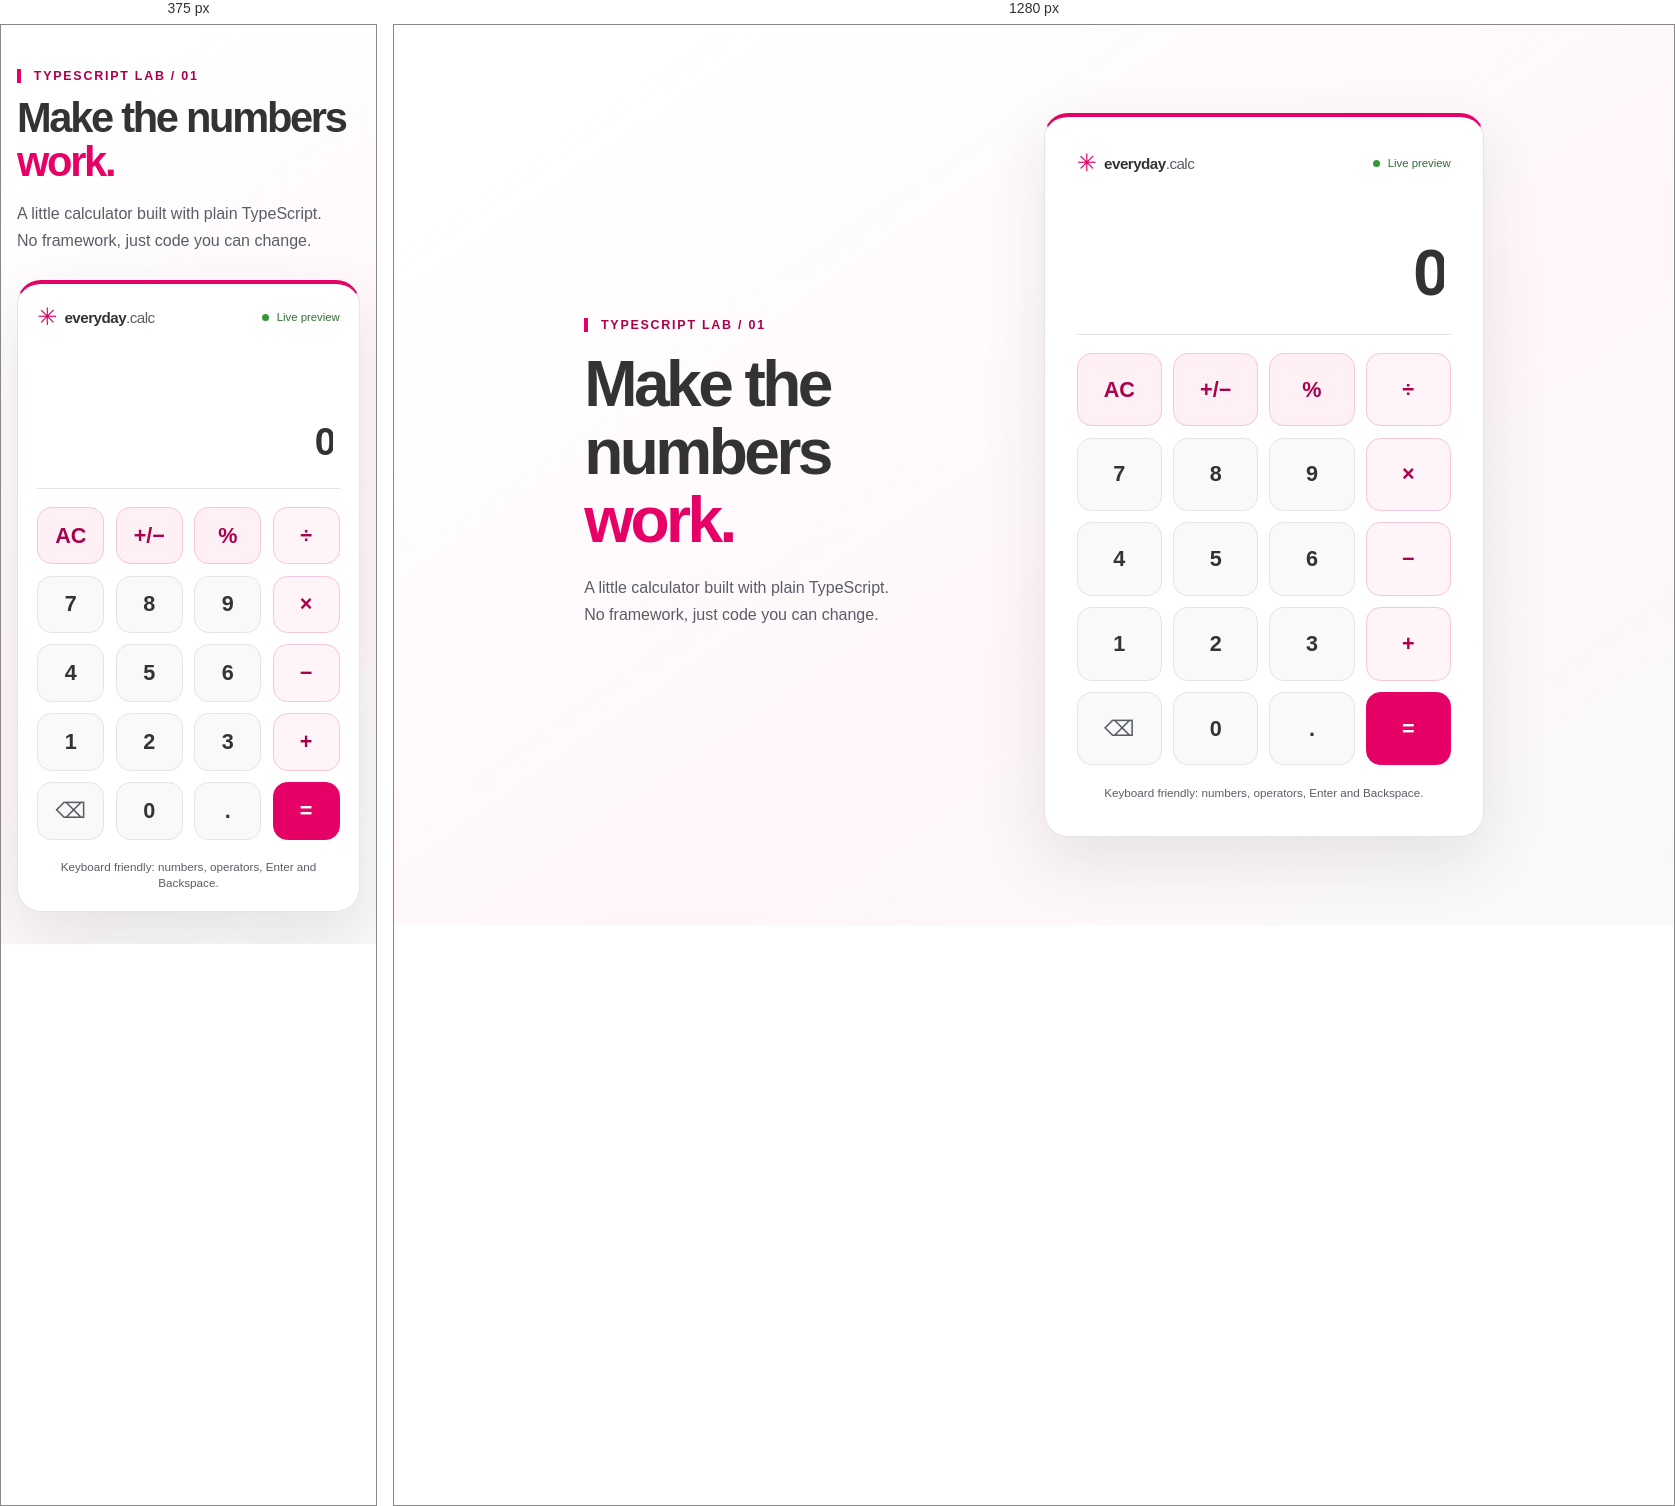
Rendered at 375 px and 1280 px, left to right.

<!-- file: index.html -->
<!doctype html>
<html lang="en">
  <head>
    <meta charset="UTF-8" />
    <meta name="viewport" content="width=device-width, initial-scale=1.0" />
    <meta name="theme-color" content="#e60167" />
    <title>Everyday Calculator | TypeScript Lab</title>
    <link rel="stylesheet" href="/src/style.css" />
  </head>
  <body>
    <main class="page">
      <div class="intro">
        <p class="eyebrow">TypeScript lab / 01</p>
        <h1>Make the numbers <em>work.</em></h1>
        <p>A little calculator built with plain TypeScript. No framework, just code you can change.</p>
      </div>

      <section class="calculator" aria-label="Calculator">
        <header class="calculator-header">
          <span class="brand"><span class="brand-mark" aria-hidden="true">✳</span> everyday<span class="brand-muted">.calc</span></span>
          <span class="live-badge"><span aria-hidden="true"></span> Live preview</span>
        </header>

        <div class="screen">
          <p id="expression" class="expression" aria-hidden="true">&nbsp;</p>
          <output id="display" class="display" aria-label="Result" aria-live="polite" aria-atomic="true">0</output>
        </div>

        <div id="keypad" class="keypad" role="group" aria-label="Calculator keys">
          <button type="button" class="key key--utility" data-key="clear" aria-label="Clear all">AC</button>
          <button type="button" class="key key--utility" data-key="sign" aria-label="Change sign">+/−</button>
          <button type="button" class="key key--utility" data-key="percent" aria-label="Percent">%</button>
          <button type="button" class="key key--operator" data-key="÷" aria-label="Divide">÷</button>

          <button type="button" class="key" data-key="7">7</button>
          <button type="button" class="key" data-key="8">8</button>
          <button type="button" class="key" data-key="9">9</button>
          <button type="button" class="key key--operator" data-key="×" aria-label="Multiply">×</button>

          <button type="button" class="key" data-key="4">4</button>
          <button type="button" class="key" data-key="5">5</button>
          <button type="button" class="key" data-key="6">6</button>
          <button type="button" class="key key--operator" data-key="−" aria-label="Subtract">−</button>

          <button type="button" class="key" data-key="1">1</button>
          <button type="button" class="key" data-key="2">2</button>
          <button type="button" class="key" data-key="3">3</button>
          <button type="button" class="key key--operator" data-key="+" aria-label="Add">+</button>

          <button type="button" class="key key--back" data-key="backspace" aria-label="Delete last digit">⌫</button>
          <button type="button" class="key" data-key="0">0</button>
          <button type="button" class="key" data-key="." aria-label="Decimal point">.</button>
          <button type="button" class="key key--equals" data-key="=" aria-label="Equals">=</button>
        </div>
        <p id="message" class="message" role="status">Keyboard friendly: numbers, operators, Enter and Backspace.</p>
      </section>
    </main>
    <script type="module" src="/src/main.ts"></script>
  </body>
</html>


/* @media block from src/style.css */
@media (max-width: 750px) {
  .page { grid-template-columns: minmax(0, 440px); gap: 1.6rem; padding: 2rem 1rem; }
  .intro h1 { margin: 0.5rem 0; font-size: 2.6rem; }
  .intro > p:last-child { margin-bottom: 0; }
}